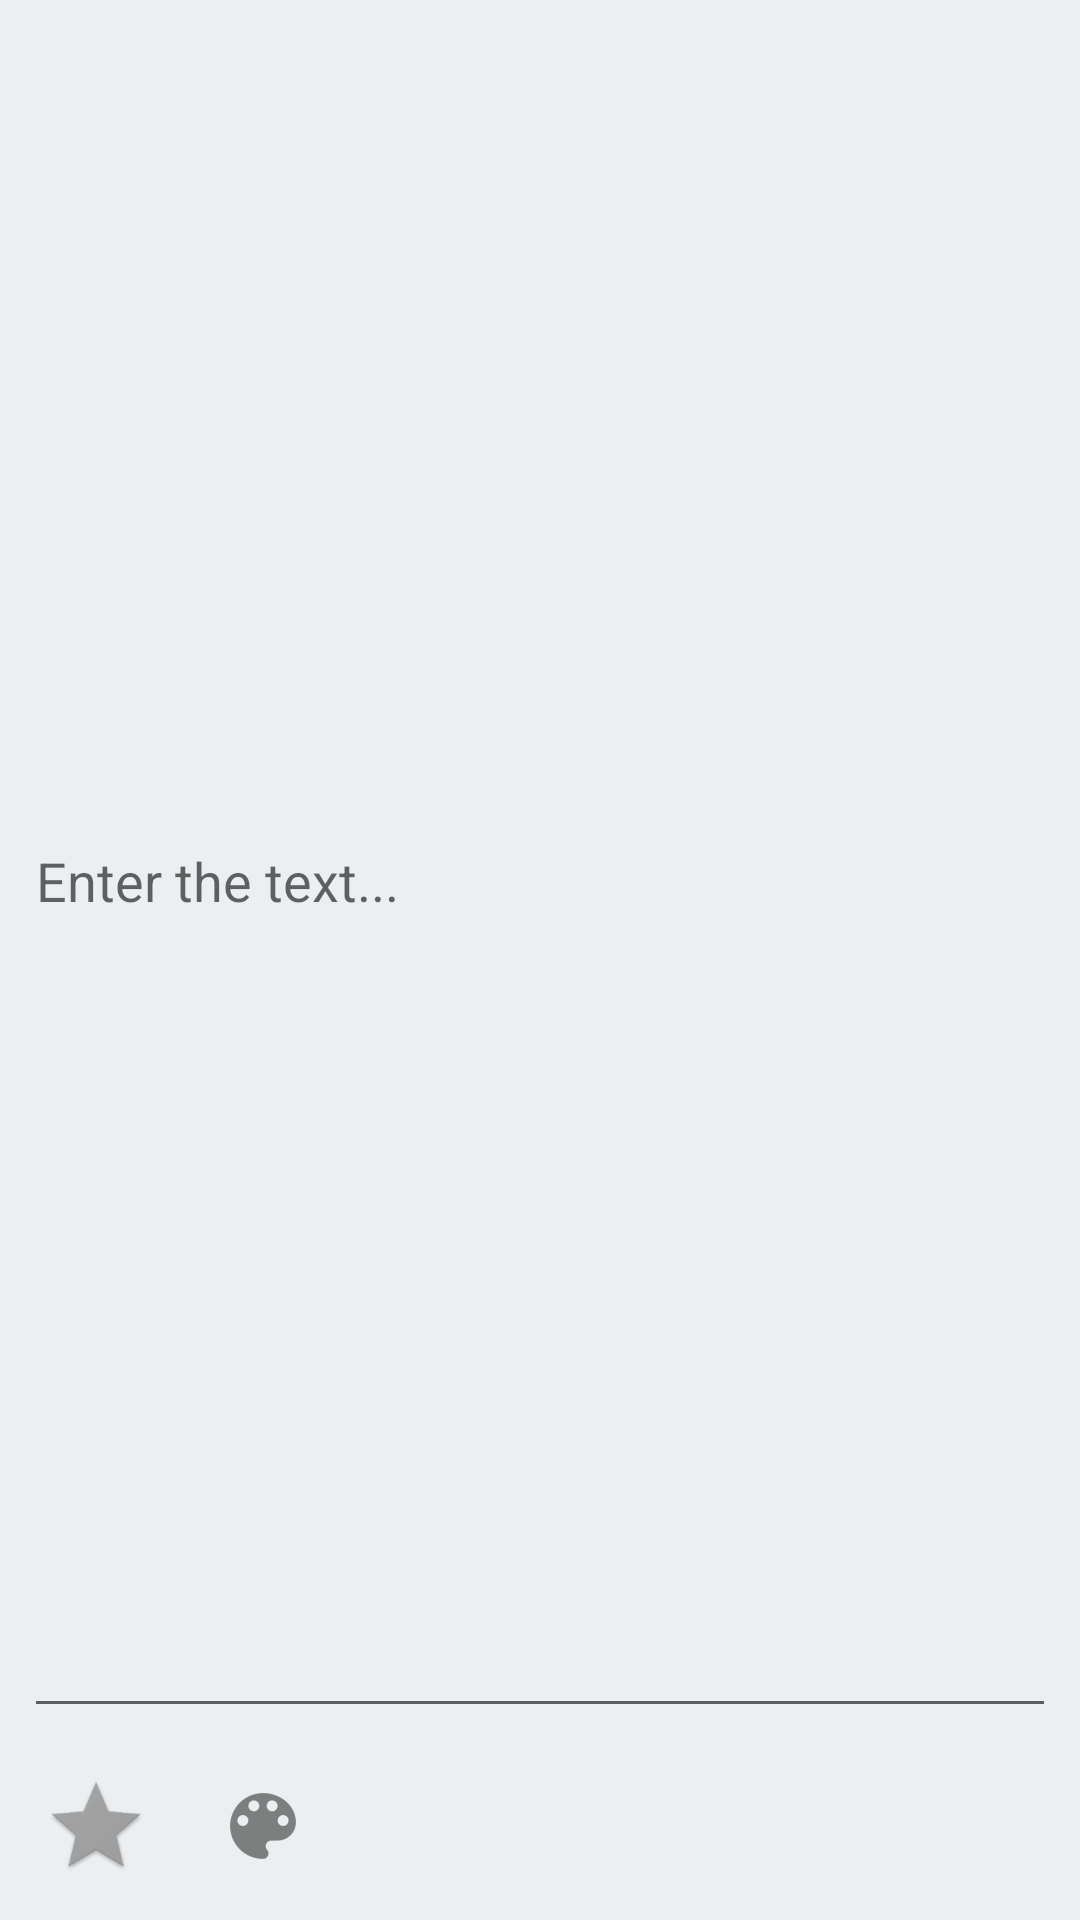

This screen was rendered from an Android layout file. Write that file and the resources it references.
<!-- AndroidManifest.xml: application theme AppTheme -->
<!-- res/layout/fragment_note.xml -->
<?xml version="1.0" encoding="utf-8"?>
<android.support.constraint.ConstraintLayout xmlns:android="http://schemas.android.com/apk/res/android"
    xmlns:app="http://schemas.android.com/apk/res-auto"
    xmlns:tools="http://schemas.android.com/tools"
    android:id="@+id/linearLayout"
    android:layout_width="match_parent"
    android:layout_height="match_parent"
    android:layout_margin="16dp">

    <EditText
        android:id="@+id/note_title"
        android:layout_width="0dp"
        android:layout_height="0dp"
        android:layout_marginBottom="64dp"
        android:layout_marginEnd="8dp"
        android:layout_marginStart="8dp"
        android:layout_marginTop="8dp"
        android:elevation="2dp"
        android:hint="@string/note_title_hint"
        android:inputType="textMultiLine"
        app:layout_constraintBottom_toBottomOf="parent"
        app:layout_constraintEnd_toEndOf="parent"
        app:layout_constraintStart_toStartOf="parent"
        app:layout_constraintTop_toTopOf="parent" />

    <CheckBox
        android:id="@+id/note_important"
        android:layout_width="wrap_content"
        android:layout_height="wrap_content"
        android:layout_marginBottom="8dp"
        android:layout_marginStart="8dp"
        android:elevation="2dp"
        android:button="@drawable/checkbox_selector"
        android:paddingBottom="0dp"
        android:paddingEnd="0dp"
        android:paddingRight="0dp"
        app:layout_constraintBottom_toBottomOf="parent"
        app:layout_constraintStart_toStartOf="parent" />

    <ImageButton
        android:id="@+id/button_color"
        android:layout_width="47dp"
        android:layout_height="47dp"
        android:layout_marginStart="8dp"
        android:layout_marginBottom="8dp"
        android:background="@color/colorBackground"
        android:src="@drawable/ic_action_color"
        android:text="@string/color_picker_title"
        app:layout_constraintBottom_toBottomOf="parent"
        app:layout_constraintStart_toEndOf="@+id/note_important" />
</android.support.constraint.ConstraintLayout>
<!-- resources referenced by this layout -->
<resources>
  <color name="colorBackground">#ECEFF1</color>
  <!-- drawable checkbox_selector (drawable) -->
  <?xml version="1.0" encoding="utf-8"?>
  <selector xmlns:android="http://schemas.android.com/apk/res/android">
      <item android:drawable="@drawable/ic_important" android:state_checked="true"/>
      <item android:drawable="@drawable/ic_important_false" android:state_checked="false"/>
  </selector>
  <!-- drawable ic_action_color: png bitmap (drawable-hdpi, 722 bytes) -->
  <string name="color_picker_title">Color</string>
  <string name="note_title_hint">Enter the text...</string>
  <style name="AppTheme" parent="Theme.MaterialComponents.Light.NoActionBar">
          
          <item name="colorPrimary">@color/colorPrimary</item>
          <item name="colorPrimaryDark">@color/colorPrimaryDark</item>
          <item name="colorAccent">@color/colorAccent</item>
  
          <item name="android:windowBackground">@color/colorBackground</item>
      </style>
  <!-- drawable ic_important: png bitmap (drawable-hdpi, 2591 bytes) -->
  <!-- drawable ic_important_false: png bitmap (drawable-hdpi, 2441 bytes) -->
  <color name="colorPrimary">#455A64</color>
  <color name="colorPrimaryDark">#263238</color>
  <color name="colorAccent">#FF9800</color>
</resources>
